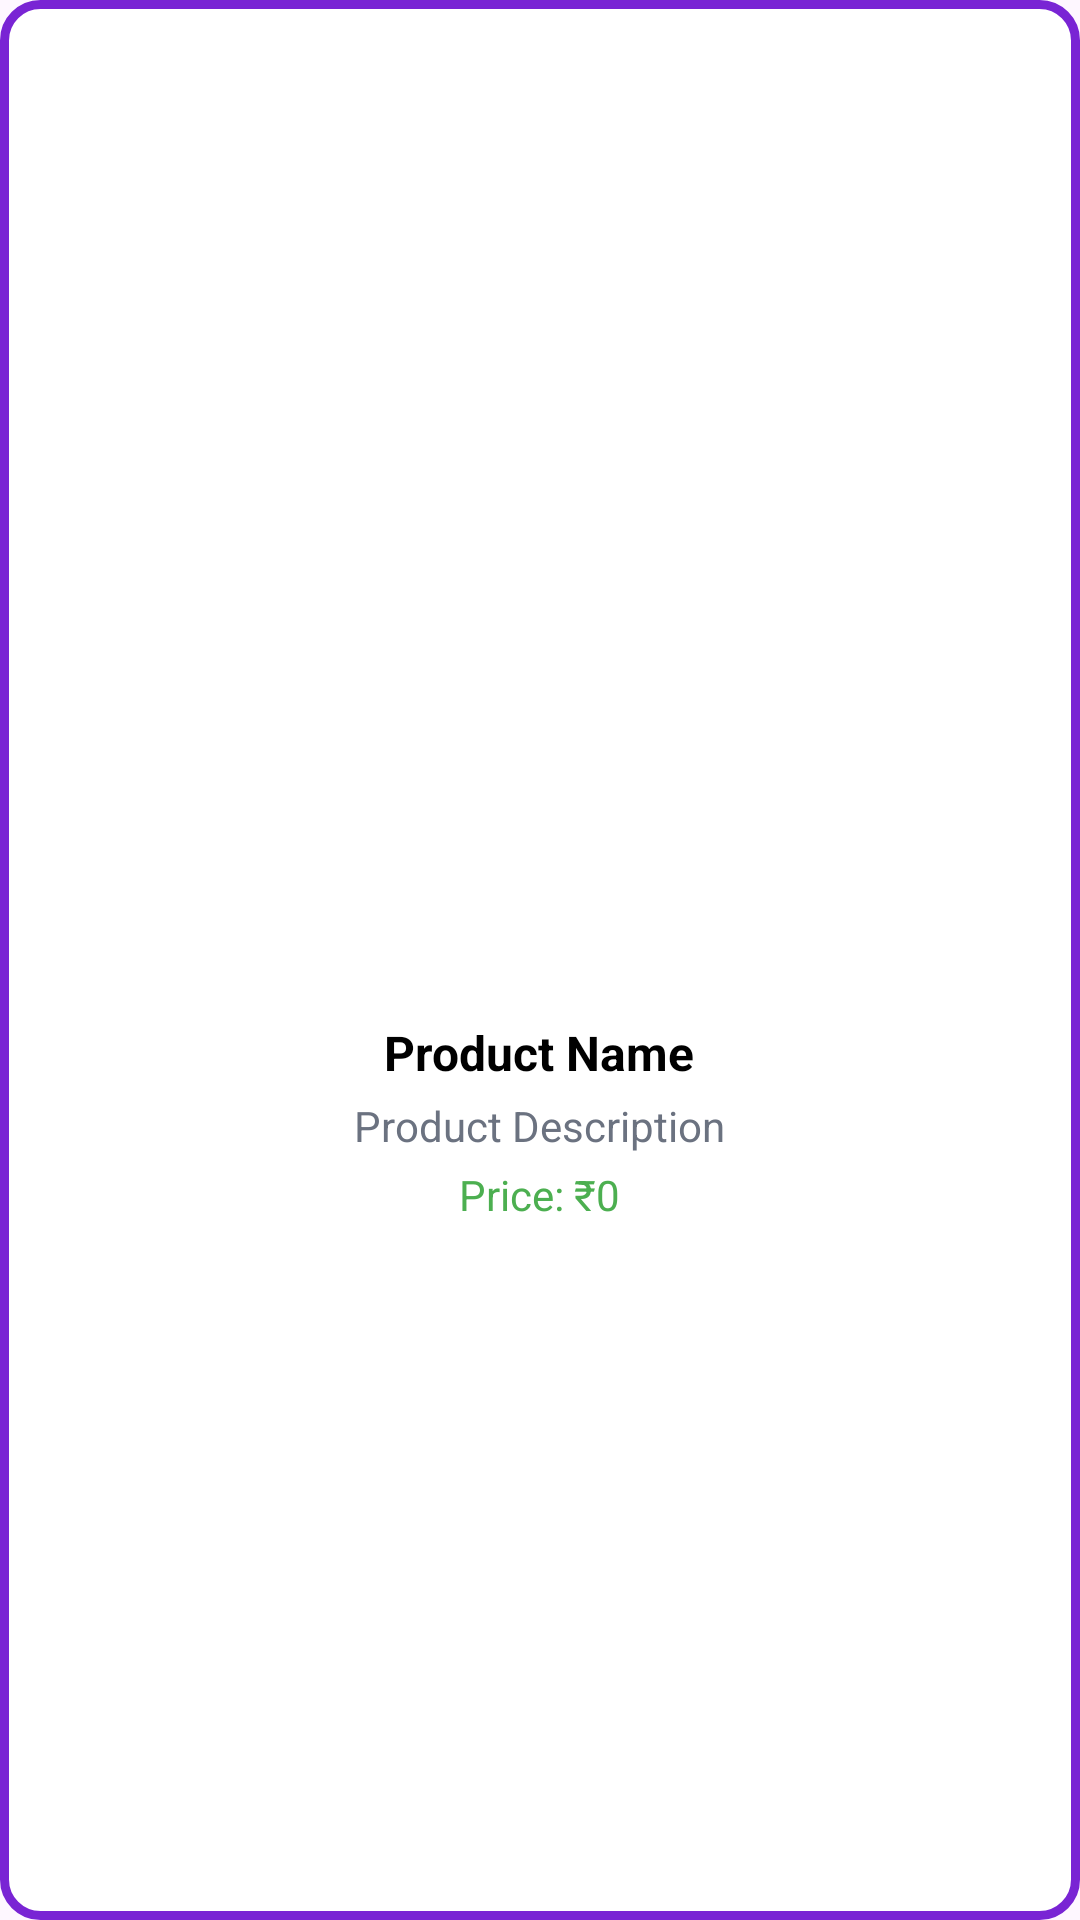

Write the Android layout XML for this screen, with the resource values it uses.
<!-- AndroidManifest.xml: application theme Theme.AboLielaMarket -->
<!-- res/layout/product_item.xml -->
<?xml version="1.0" encoding="utf-8"?>
<LinearLayout xmlns:android="http://schemas.android.com/apk/res/android"
    android:layout_width="match_parent"
    android:layout_height="wrap_content"
    android:orientation="vertical"
    android:padding="8dp"
    android:gravity="center"
    android:background="@drawable/grid_item_background">

    
    <ImageView
        android:id="@+id/productImage"
        android:layout_width="match_parent"
        android:layout_height="100dp"
        android:scaleType="centerCrop"
        android:src="@drawable/sample_image" />

    
    <TextView
        android:id="@+id/productName"
        android:layout_width="wrap_content"
        android:layout_height="wrap_content"
        android:layout_marginTop="8dp"
        android:text="Product Name"
        android:textSize="16sp"
        android:textStyle="bold"
        android:gravity="center"
        android:textColor="#000000" />

    
    <TextView
        android:id="@+id/productDesc"
        android:layout_width="wrap_content"
        android:layout_height="wrap_content"
        android:layout_marginTop="4dp"
        android:text="Product Description"
        android:textSize="14sp"
        android:gravity="center"
        android:textColor="@color/text_secondary" />
    
    <TextView
        android:id="@+id/productPrice"
        android:layout_width="wrap_content"
        android:layout_height="wrap_content"
        android:layout_marginTop="4dp"
        android:text="Price: ₹0"
        android:textSize="14sp"
        android:gravity="center"
        android:textColor="#4CAF50" />
</LinearLayout>
<!-- resources referenced by this layout -->
<resources>
  <color name="text_secondary">#6B7280</color>
  <!-- drawable grid_item_background (drawable) -->
  <shape xmlns:android="http://schemas.android.com/apk/res/android">
      <solid android:color="#FFFFFF" />
      <corners android:radius="12dp" />
      <stroke
          android:width="3dp"
          android:color="@color/appColor" />
      <padding
          android:left="8dp"
          android:top="8dp"
          android:right="8dp"
          android:bottom="8dp" />
  </shape>
  <style name="Theme.AboLielaMarket" parent="Base.Theme.AboLielaMarket" />
  <color name="appColor">#7924d4</color>
  <style name="Base.Theme.AboLielaMarket" parent="Theme.Material3.DayNight.NoActionBar">
          
          
      </style>
</resources>
